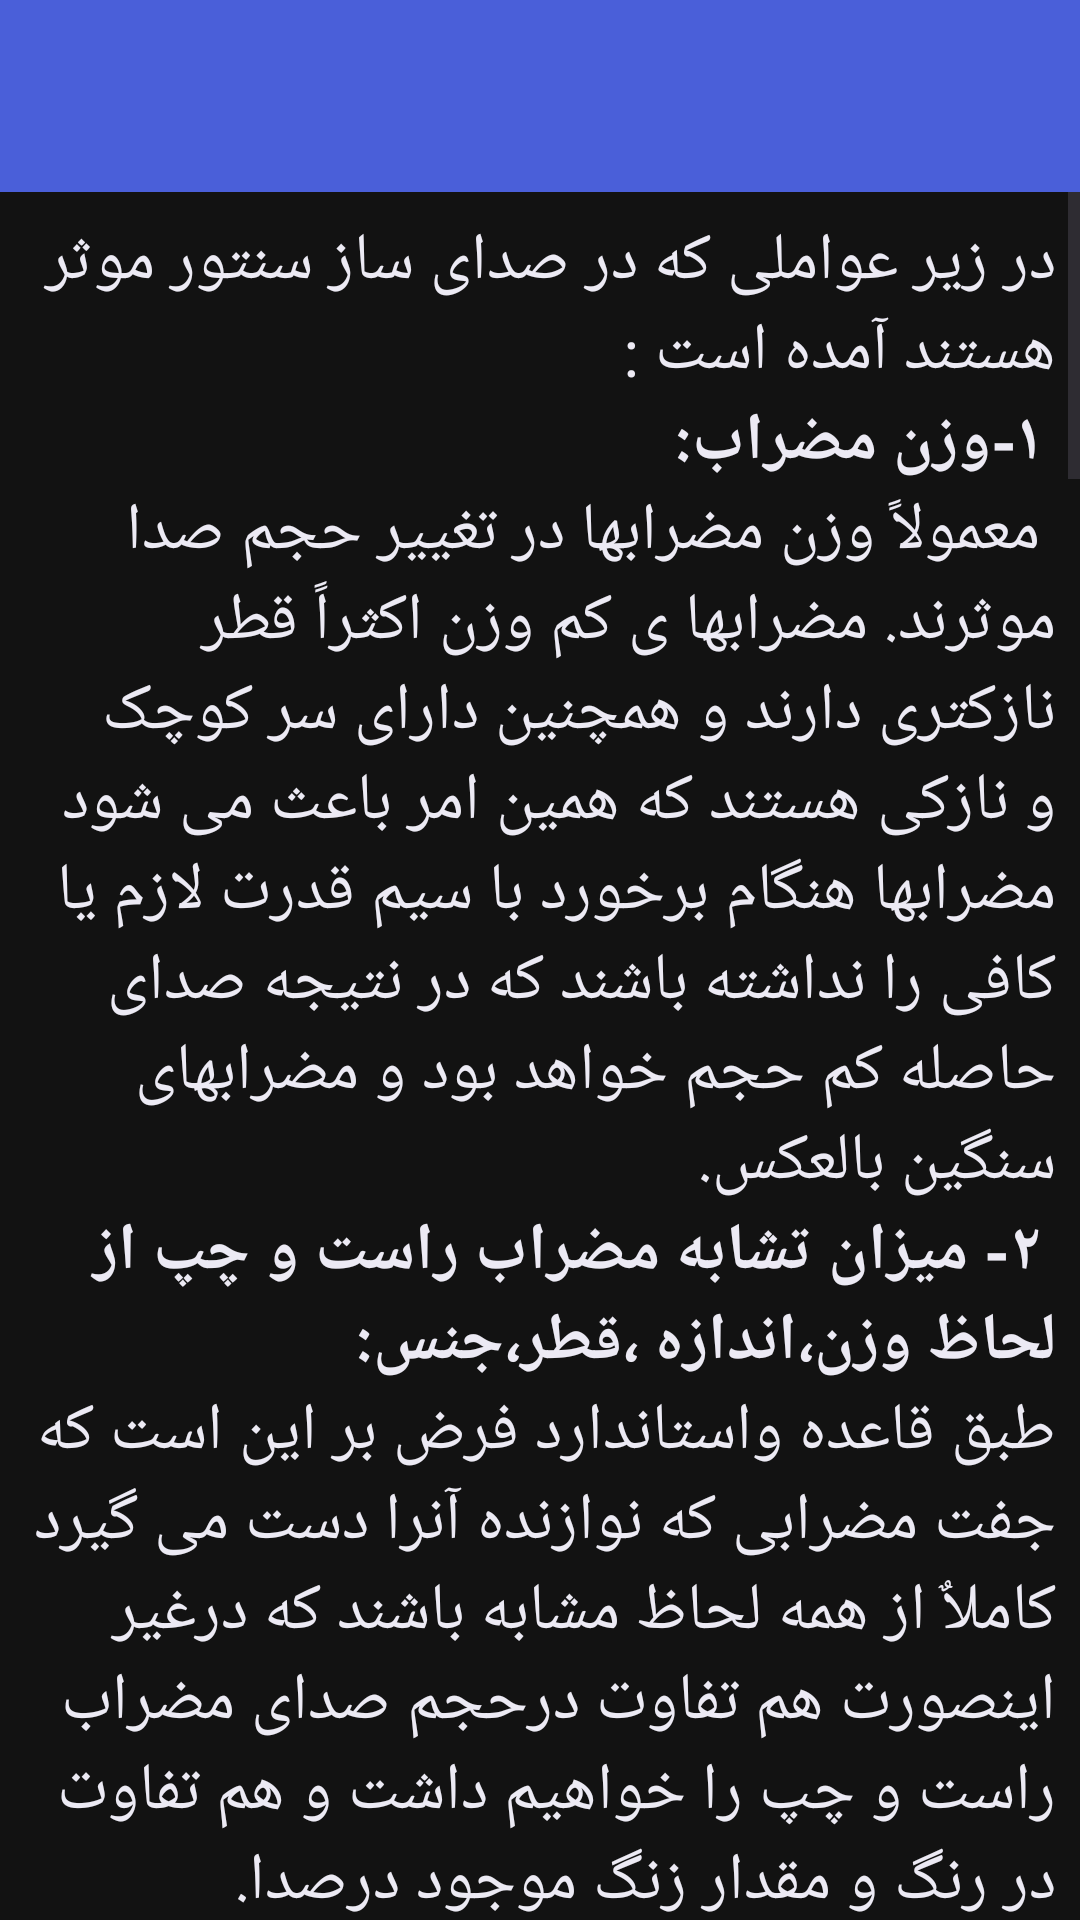

Android layout source for this screen:
<!-- AndroidManifest.xml: application theme Apptheme -->
<!-- res/layout/activity_content.xml -->
<RelativeLayout xmlns:android="http://schemas.android.com/apk/res/android"
    xmlns:tools="http://schemas.android.com/tools"
    android:layout_width="match_parent"
    android:layout_height="match_parent"
    android:fitsSystemWindows="true"
    tools:context="${packageName}.${activityClass}" >

    <LinearLayout
        android:layout_width="match_parent"
        android:layout_height="match_parent"
        android:orientation="vertical">

        <include
            android:id="@+id/toolbar"
            layout="@layout/app_bar" />

        <ScrollView
            android:id="@+id/scrollView1"
            android:layout_width="match_parent"
            android:layout_height="match_parent" >

            <LinearLayout
                android:padding="8dp"
                android:layout_width="match_parent"
                android:layout_height="wrap_content"
                android:orientation="vertical" >

                <TextView
                    
                    android:id="@+id/tv_content"
                    android:layout_width="wrap_content"
                    android:layout_height="wrap_content"
                    android:text="@string/text1"
                    android:textAppearance="?android:attr/textAppearanceLarge"
                    android:textColor="?android:attr/textColorPrimary"
                 />



            </LinearLayout>
        </ScrollView>

    </LinearLayout>

</RelativeLayout>
<!-- res/layout/app_bar.xml (included above) -->
<?xml version="1.0" encoding="utf-8"?>
<androidx.appcompat.widget.Toolbar xmlns:android="http://schemas.android.com/apk/res/android"
    xmlns:app="http://schemas.android.com/apk/res-auto"
    android:id="@+id/app_bar"
    android:layout_width="match_parent"
    android:layout_height="?attr/actionBarSize"
    android:background="@color/primaryColor"
    app:theme="@style/customeToolbar"
    app:popupTheme="@style/ToolbarPopupTheme" />
<!-- resources referenced by this layout -->
<resources>
  <color name="primaryColor">#4A5FD9</color>
  <color name="cardColor">#FF1E1C26</color>
  <color name="onSurface">#FFECEAF4</color>
  <color name="onSurfaceVariant">#FFC7C3D2</color>
  <color name="primaryColorDark">#2E3A99</color>
  <color name="accentColor">#D4AF37</color>
  <color name="windowBackground">#121212</color>
</resources>
